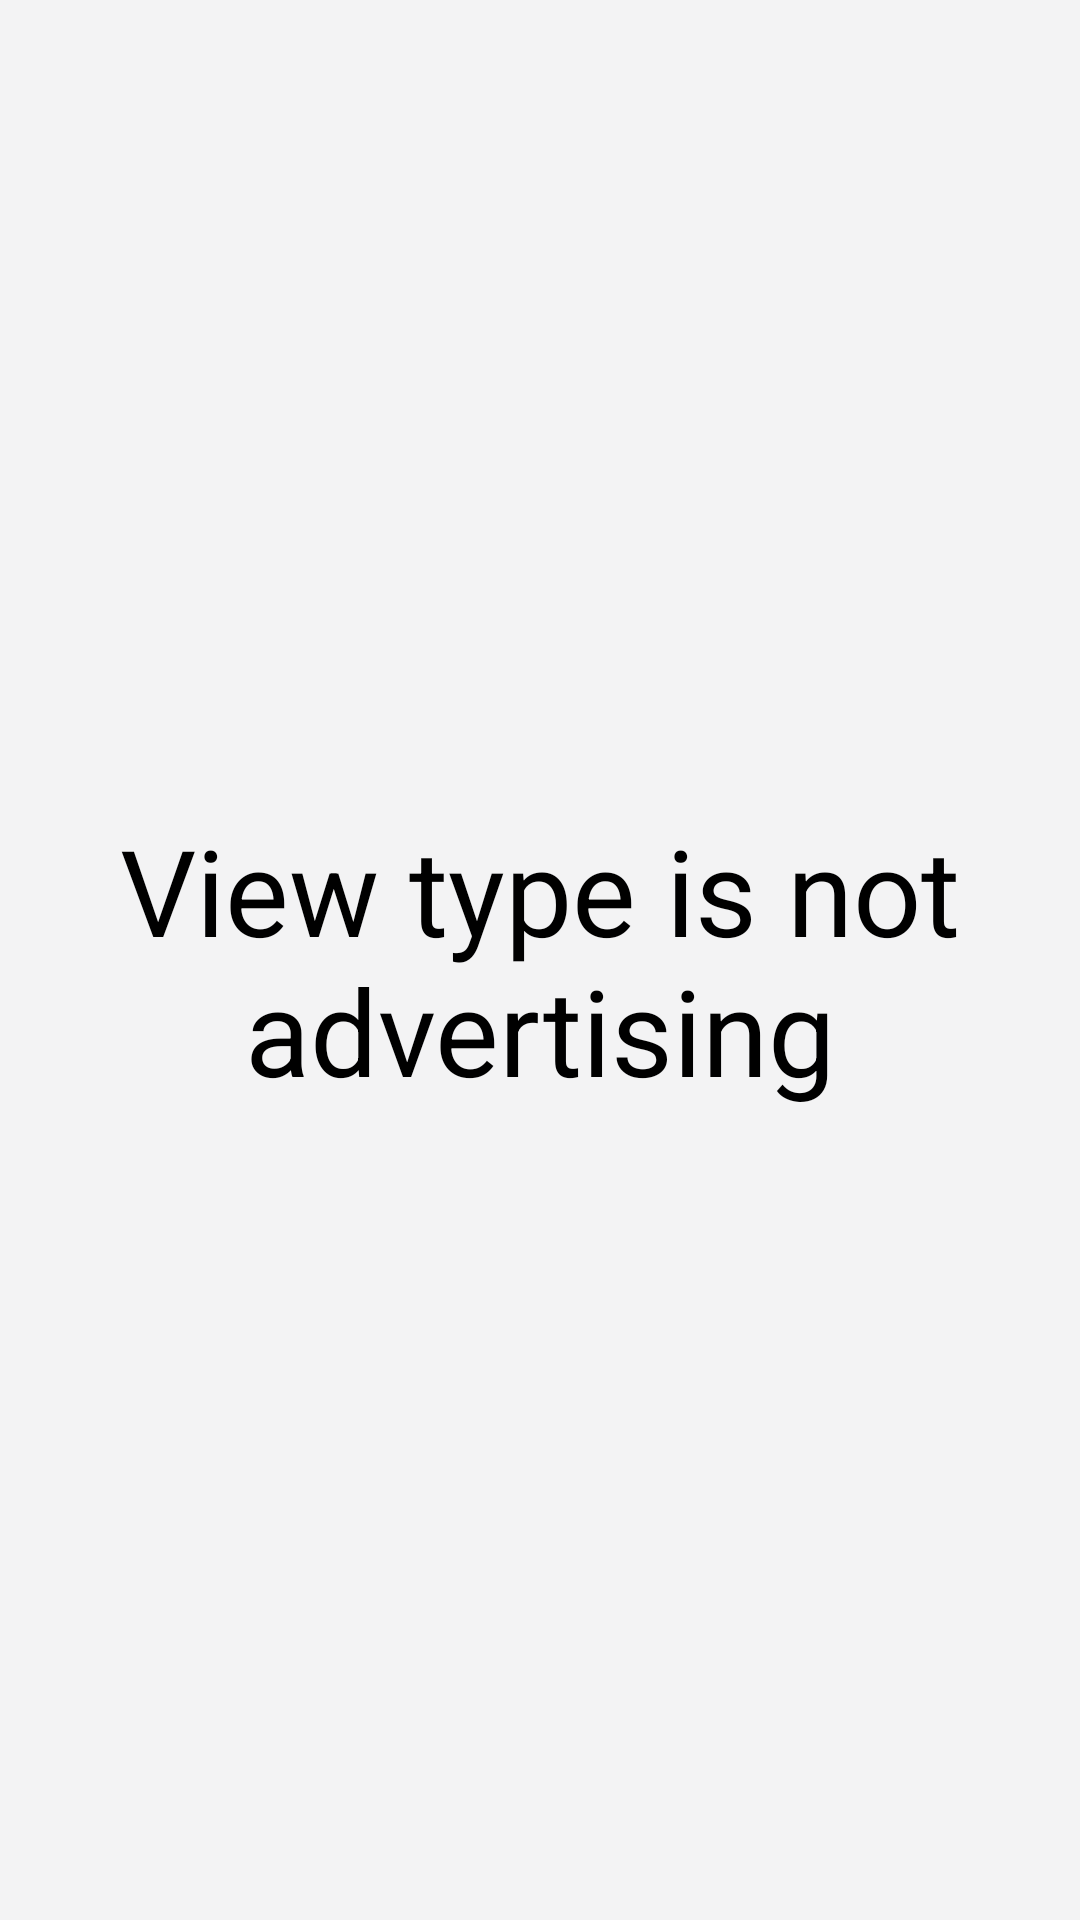

Write the Android layout XML for this screen, with the resource values it uses.
<!-- AndroidManifest.xml: application theme Theme.ZigsaAdvertisement -->
<!-- res/layout/activity_empty_view.xml -->
<?xml version="1.0" encoding="utf-8"?>
<androidx.constraintlayout.widget.ConstraintLayout xmlns:android="http://schemas.android.com/apk/res/android"
    xmlns:app="http://schemas.android.com/apk/res-auto"
    xmlns:tools="http://schemas.android.com/tools"
    android:layout_width="match_parent"
    android:layout_height="match_parent"
    android:background="@color/default_background"
    tools:context=".EmptyView">

    <TextView
        android:layout_width="match_parent"
        android:layout_height="wrap_content"
        android:text="View type is not advertising"
        android:textAlignment="center"
        android:textColor="@color/black"
        android:textSize="40sp"
        app:layout_constraintBottom_toBottomOf="parent"
        app:layout_constraintTop_toTopOf="parent" />

</androidx.constraintlayout.widget.ConstraintLayout>
<!-- resources referenced by this layout -->
<resources>
  <color name="black">#FF000000</color>
  <color name="default_background">#F3F3F4</color>
  <style name="Theme.ZigsaAdvertisement" parent="Theme.MaterialComponents.NoActionBar">
          
          <item name="colorPrimary">@color/purple_500</item>
          <item name="colorPrimaryVariant">@color/purple_700</item>
          <item name="colorOnPrimary">@color/white</item>
          
          <item name="colorSecondary">@color/teal_200</item>
          <item name="colorSecondaryVariant">@color/teal_700</item>
          <item name="colorOnSecondary">@color/black</item>
          
          <item name="android:statusBarColor" tools:targetApi="21">?attr/colorPrimaryVariant</item>
          
      </style>
  <color name="purple_500">#FF6200EE</color>
  <color name="purple_700">#FF3700B3</color>
  <color name="white">#FFFFFFFF</color>
  <color name="teal_200">#FF03DAC5</color>
  <color name="teal_700">#FF018786</color>
</resources>
